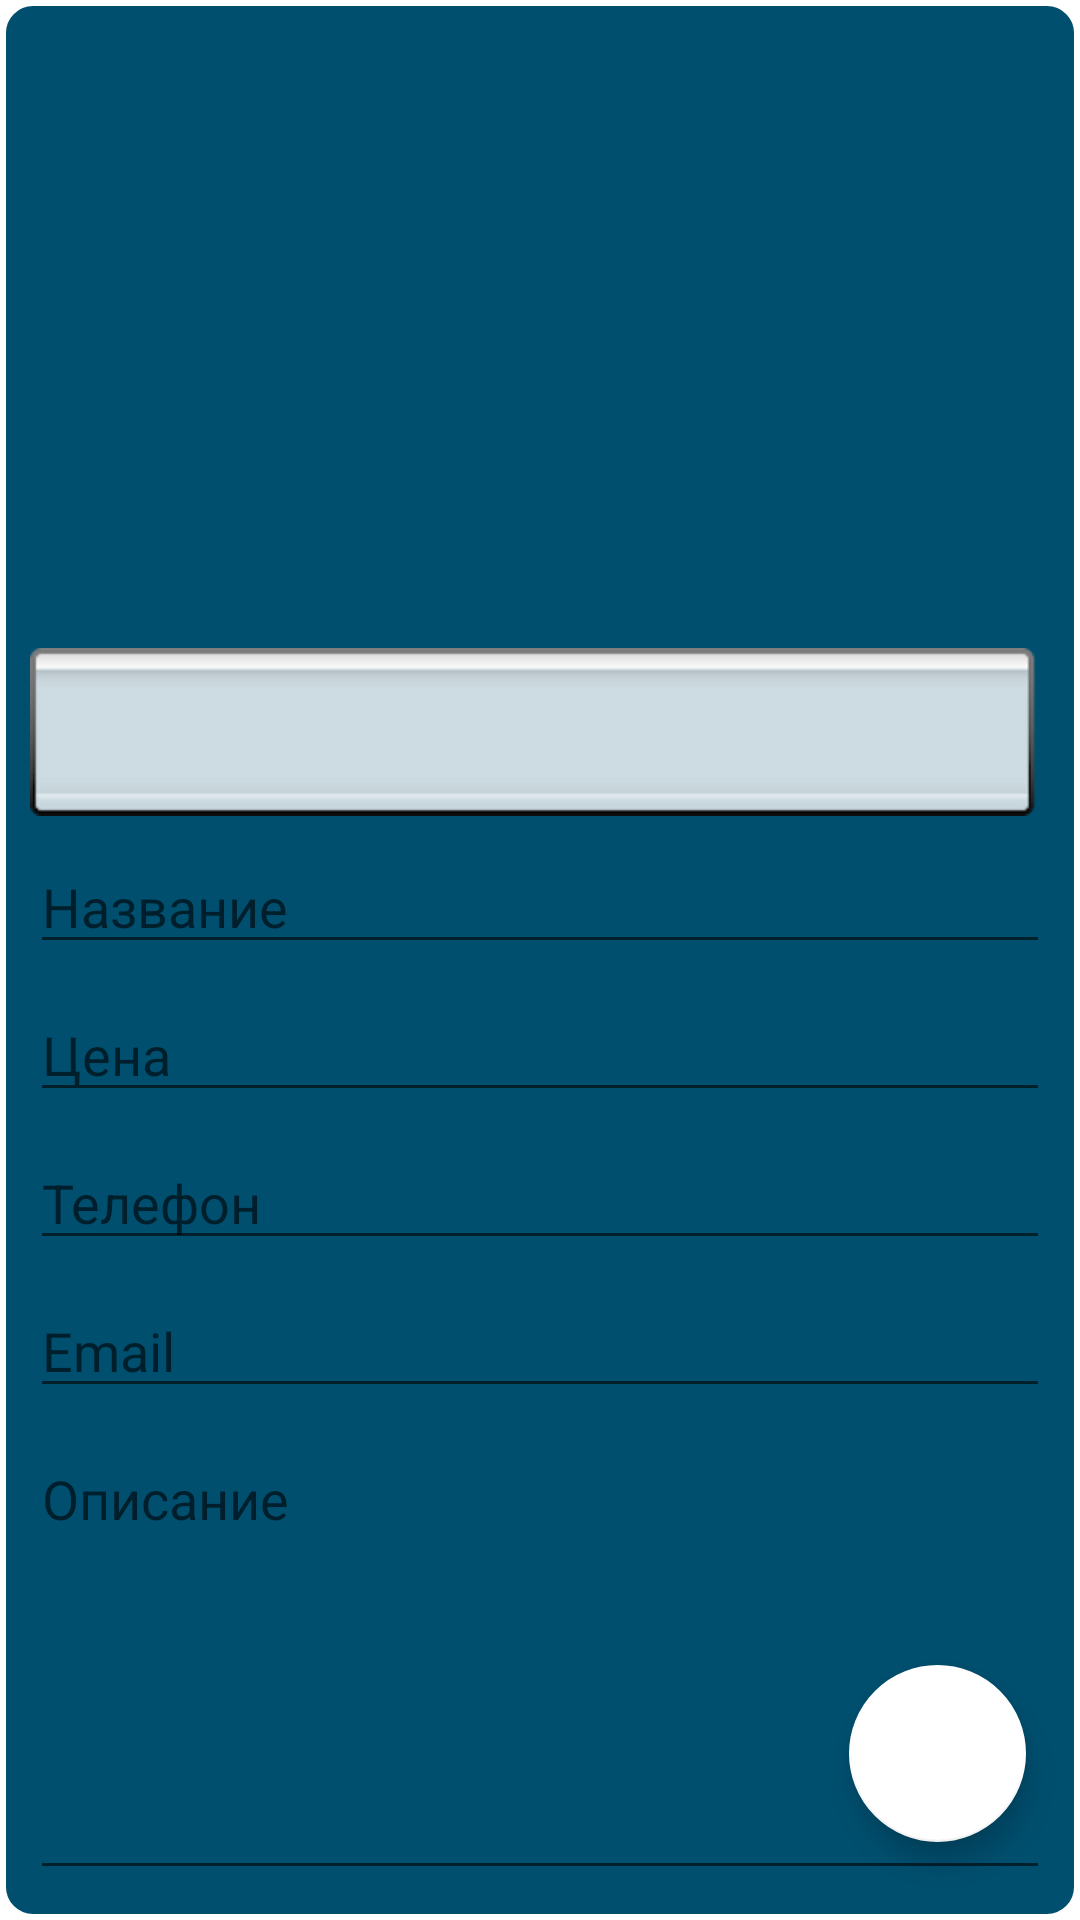

Android layout source for this screen:
<!-- AndroidManifest.xml: application theme Theme.MyApplication21.NoToolBar -->
<!-- res/layout/edit_layout.xml -->
<?xml version="1.0" encoding="utf-8"?>
<androidx.constraintlayout.widget.ConstraintLayout xmlns:android="http://schemas.android.com/apk/res/android"
    xmlns:app="http://schemas.android.com/apk/res-auto"
    xmlns:tools="http://schemas.android.com/tools"
    android:layout_width="match_parent"
    android:layout_height="match_parent"
    android:background="@drawable/ads_main_bg">

    <EditText
        android:id="@+id/edDisc"
        android:layout_width="0dp"
        android:layout_height="0dp"
        android:layout_marginTop="8dp"
        android:layout_marginBottom="10dp"
        android:ems="10"
        android:gravity="top"
        android:hint="@string/edit_ac_description"
        android:inputType="textMultiLine|textPersonName"
        android:textColor="@color/white"
        app:layout_constraintBottom_toBottomOf="parent"
        app:layout_constraintEnd_toEndOf="@+id/edTel"
        app:layout_constraintStart_toStartOf="@+id/edTel"
        app:layout_constraintTop_toBottomOf="@+id/edEmailAd" />


    <EditText
        android:id="@+id/edTitle"
        android:layout_width="0dp"
        android:layout_height="wrap_content"
        android:layout_marginTop="8dp"
        android:ems="10"
        android:hint="@string/edit_ac_title"
        android:inputType="textMultiLine|textPersonName|textImeMultiLine"
        android:onClick="onClickSavePost"
        android:textColor="@color/white"
        app:layout_constraintEnd_toEndOf="@+id/spinner"
        app:layout_constraintStart_toStartOf="@+id/spinner"
        app:layout_constraintTop_toBottomOf="@+id/spinner" />

    <androidx.viewpager.widget.ViewPager

        android:id="@+id/view_pager2"
        android:layout_width="0dp"
        android:layout_height="200dp"
        android:layout_marginStart="10dp"
        android:layout_marginTop="16dp"
        android:layout_marginEnd="10dp"
        android:onClick="onClickImage"
        app:layout_constraintEnd_toEndOf="parent"
        app:layout_constraintStart_toStartOf="parent"
        app:layout_constraintTop_toTopOf="parent"

        >

    </androidx.viewpager.widget.ViewPager>

    <ImageButton
        android:id="@+id/imageButton4"
        android:layout_width="52dp"
        android:layout_height="56dp"
        android:layout_marginTop="8dp"
        android:layout_marginEnd="8dp"
        android:background="?attr/actionBarItemBackground"
        android:onClick="onClickImage"
        app:layout_constraintEnd_toEndOf="@+id/view_pager2"
        app:layout_constraintTop_toTopOf="@+id/view_pager2"
        app:srcCompat="@drawable/ic_media" />

    <EditText
        android:id="@+id/edPrice"
        android:layout_width="0dp"
        android:layout_height="wrap_content"
        android:layout_marginTop="8dp"
        android:ems="10"
        android:hint="@string/edit_ac_price"
        android:inputType="textPersonName"
        android:textColor="@color/white"
        app:layout_constraintEnd_toEndOf="@+id/edTitle"
        app:layout_constraintStart_toStartOf="@+id/edTitle"
        app:layout_constraintTop_toBottomOf="@+id/edTitle" />

    <TextView
        android:id="@+id/tvImagesCounter"
        android:layout_width="wrap_content"
        android:layout_height="wrap_content"
        android:layout_marginBottom="8dp"
        android:background="@color/black"
        android:padding="5dp"
        android:text="TextView"
        android:textColor="@color/white"
        android:visibility="gone"
        app:layout_constraintBottom_toBottomOf="@+id/view_pager2"
        app:layout_constraintEnd_toEndOf="@+id/view_pager2"
        app:layout_constraintStart_toStartOf="@+id/view_pager2" />

    <EditText
        android:id="@+id/edTel"
        android:layout_width="0dp"
        android:layout_height="wrap_content"
        android:layout_marginTop="8dp"
        android:ems="10"
        android:hint="@string/edit_ac_telephone"
        android:inputType="textPersonName"
        android:textColor="@color/white"
        app:layout_constraintEnd_toEndOf="@+id/edPrice"
        app:layout_constraintStart_toStartOf="@+id/edPrice"
        app:layout_constraintTop_toBottomOf="@+id/edPrice" />

    <EditText
        android:id="@+id/edEmailAd"
        android:layout_width="0dp"
        android:layout_height="wrap_content"
        android:layout_marginTop="8dp"
        android:ems="10"
        android:hint="@string/email"
        android:inputType="textEmailAddress"
        app:layout_constraintEnd_toEndOf="@+id/edTel"
        app:layout_constraintStart_toStartOf="@+id/edTel"
        app:layout_constraintTop_toBottomOf="@+id/edTel" />

    <Spinner
        android:id="@+id/spinner"
        android:layout_width="0dp"
        android:layout_height="wrap_content"
        android:background="@android:drawable/spinner_background"
        app:layout_constraintEnd_toEndOf="@+id/view_pager2"
        app:layout_constraintStart_toStartOf="@+id/view_pager2"
        app:layout_constraintTop_toBottomOf="@+id/view_pager2" />

    <com.google.android.material.floatingactionbutton.FloatingActionButton
        android:id="@+id/floatingActionButton"
        android:layout_width="67dp"
        android:layout_height="59dp"
        android:layout_marginEnd="8dp"
        android:layout_marginBottom="16dp"
        android:clickable="true"
        android:onClick="onClickSavePost"
        app:backgroundTint="@color/white"
        app:layout_constraintBottom_toBottomOf="@+id/edDisc"
        app:layout_constraintEnd_toEndOf="@+id/edDisc"
        app:srcCompat="@drawable/ic_save" />

</androidx.constraintlayout.widget.ConstraintLayout>
<!-- resources referenced by this layout -->
<resources>
  <color name="black">#FF000000</color>
  <color name="white">#FFFFFFFF</color>
  <!-- drawable ads_main_bg (drawable) -->
  <?xml version="1.0" encoding="utf-8"?>
  <layer-list xmlns:android="http://schemas.android.com/apk/res/android">
  
      <item>
  
          <shape android:shape="rectangle" android:padding="10dp">
              <corners android:radius="10dp"/>
              <solid android:color="@color/bck"/>
              <stroke android:color="@color/white" android:width="2dp"/>
  
          </shape>
      </item>
  </layer-list>
  <string name="edit_ac_description">Описание</string>
  <string name="edit_ac_price">Цена</string>
  <string name="edit_ac_telephone">Телефон</string>
  <string name="edit_ac_title">Название</string>
  <string name="email">Email</string>
  <style name="Theme.MyApplication21.NoToolBar">
  
          <item name="windowActionBar">false</item>
          <item name="windowNoTitle">true</item>
          <item name="android:windowFullscreen">true</item>
      </style>
  <color name="bck">#004F6F</color>
</resources>
